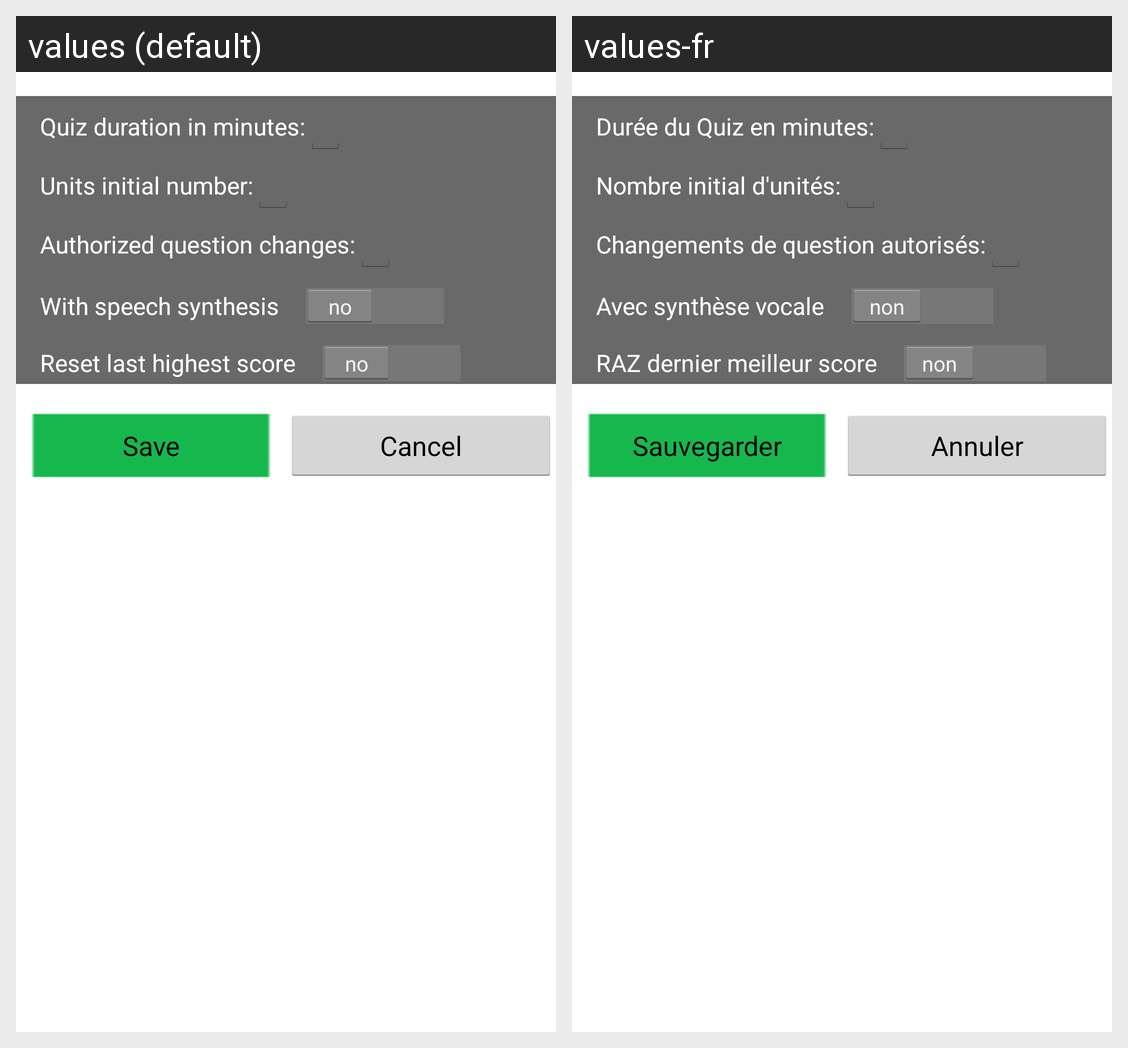

The Android screen above is rendered under two locales of the same app. Produce the string resources it draws, with the default and per-locale values.
Android screen res/layout/activity_parameters.xml rendered under 2 locales, left to right: values (default), values-fr. Device: Nexus 5 (rendered at 1080×1920; each locale shown at half size, 540×960, under a caption strip naming it); theme AppTheme.
Strings drawn on this screen, with the default value and each locale's value (text and hints the layout hard-codes, and strings that could not be matched under every locale, appear in the picture but are not listed):

duree
  values: Quiz duration in minutes:
  values-fr: Durée du Quiz en minutes:

unites
  values: Units initial number:
  values-fr: Nombre initial d'unités:

autres
  values: Authorized question changes:
  values-fr: Changements de question autorisés:

son
  values: With speech synthesis
  values-fr: Avec synthèse vocale

raz
  values: Reset last highest score
  values-fr: RAZ dernier meilleur score

sauvegarder
  values: Save
  values-fr: Sauvegarder

annuler
  values: Cancel
  values-fr: Annuler
